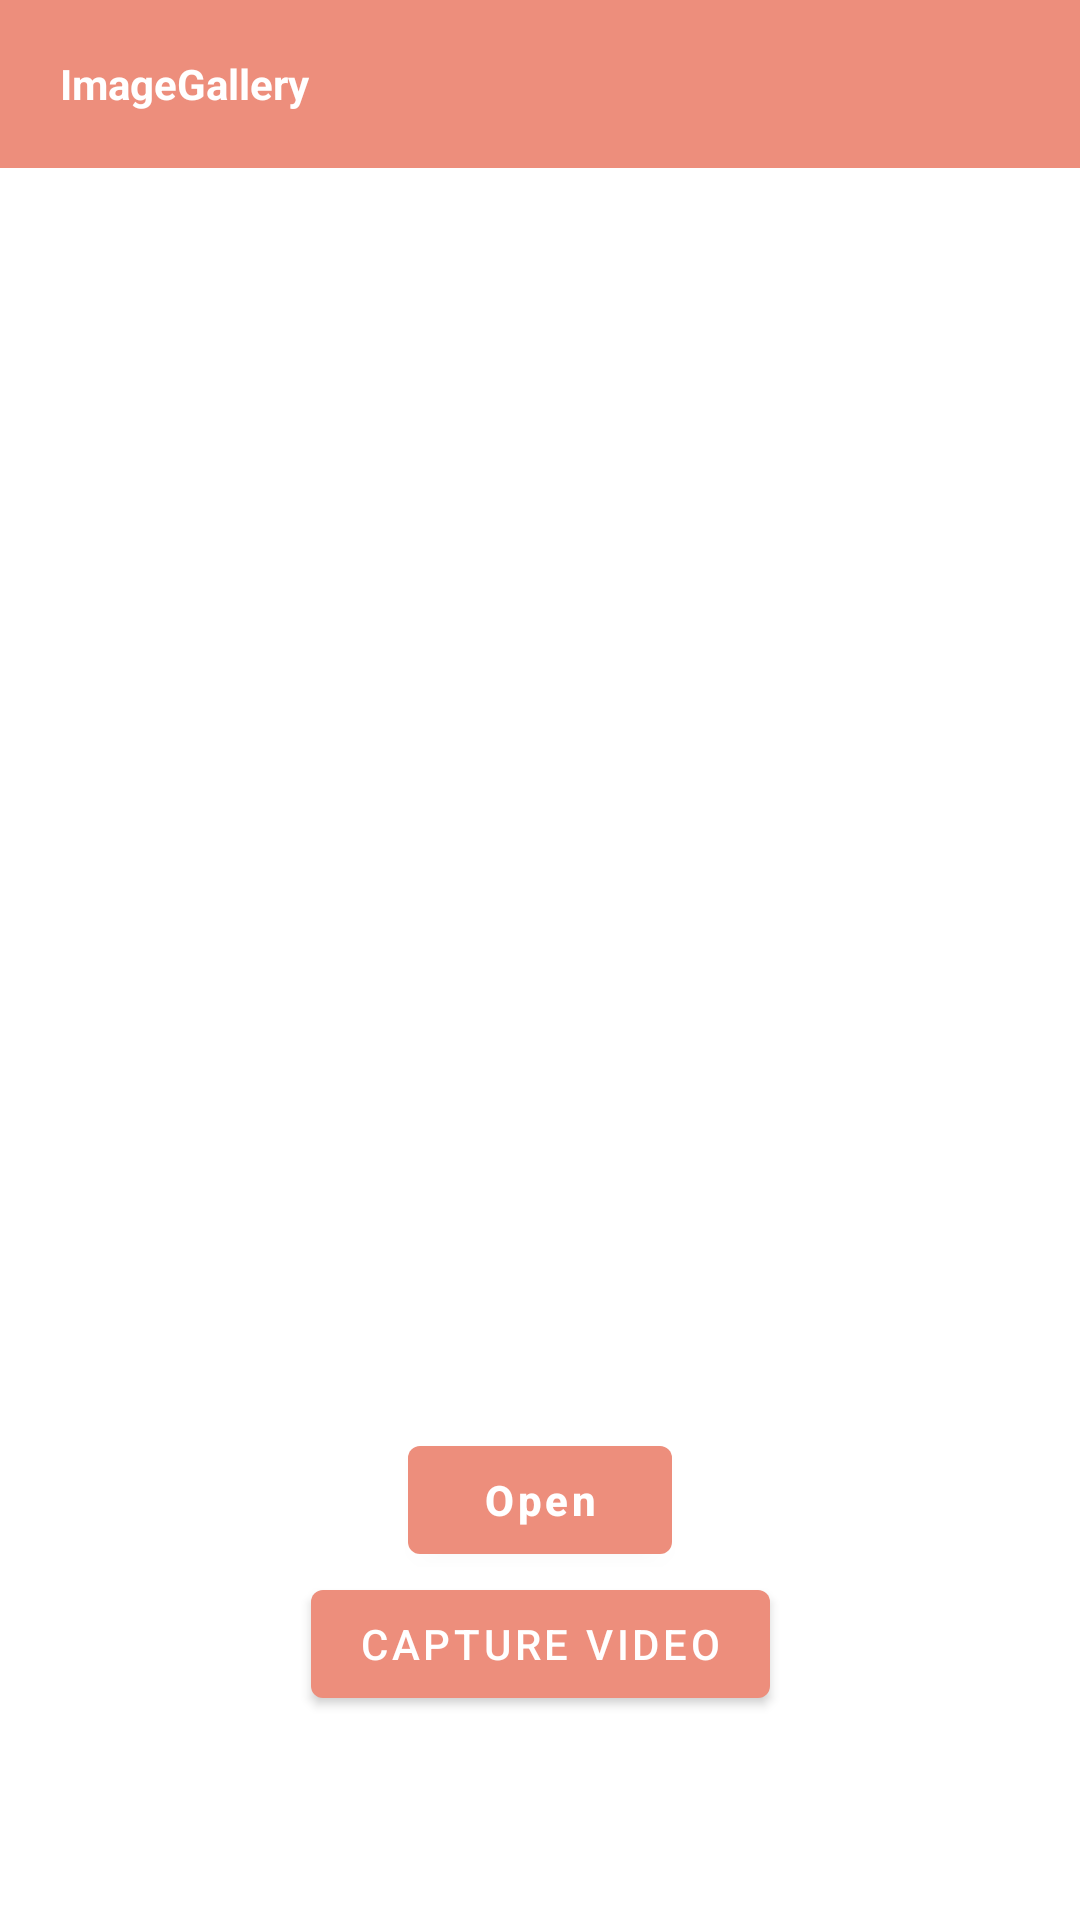

Produce the Android XML layout that renders to this screen, including the resource entries it uses.
<!-- AndroidManifest.xml: application theme Theme.ImageGallery -->
<!-- res/layout/fragment_start.xml -->
<?xml version="1.0" encoding="utf-8"?>
<androidx.drawerlayout.widget.DrawerLayout xmlns:android="http://schemas.android.com/apk/res/android"
    xmlns:app="http://schemas.android.com/apk/res-auto"
    xmlns:tools="http://schemas.android.com/tools"
    android:id="@+id/drawerLayout"
    android:layout_width="match_parent"
    android:layout_height="match_parent">

    <androidx.constraintlayout.widget.ConstraintLayout
        android:layout_width="match_parent"
        android:layout_height="match_parent"
        android:fitsSystemWindows="true">

        <com.google.android.material.appbar.AppBarLayout
            android:id="@+id/actionBarFrag"
            android:layout_width="match_parent"
            android:layout_height="wrap_content"
            android:fitsSystemWindows="true"
            app:layout_constraintEnd_toEndOf="parent"
            app:layout_constraintStart_toStartOf="parent"
            app:layout_constraintTop_toTopOf="parent">

            <com.google.android.material.appbar.MaterialToolbar
                android:id="@+id/toolbar"
                android:layout_width="match_parent"
                android:layout_height="wrap_content">

                <com.google.android.material.imageview.ShapeableImageView
                    android:id="@+id/navBtn"
                    android:layout_width="wrap_content"
                    android:layout_height="wrap_content"
                    android:src="@drawable/ic_baseline_menu_24" />

                <com.google.android.material.textview.MaterialTextView
                    android:layout_width="wrap_content"
                    android:layout_height="wrap_content"
                    android:layout_marginStart="20dp"
                    android:text="@string/app_name"
                    android:textColor="@color/white"
                    android:textStyle="bold" />

            </com.google.android.material.appbar.MaterialToolbar>
        </com.google.android.material.appbar.AppBarLayout>

        <ScrollView
            android:layout_width="match_parent"
            android:layout_height="0dp"
            app:layout_constraintBottom_toBottomOf="parent"
            app:layout_constraintTop_toBottomOf="@id/actionBarFrag">

            <androidx.constraintlayout.widget.ConstraintLayout
                android:id="@+id/displayImageLayout"
                android:layout_width="match_parent"
                android:layout_height="wrap_content"
                android:padding="20dp">


                <com.google.android.material.imageview.ShapeableImageView
                    android:id="@+id/imageDisplay"
                    android:layout_width="400dp"
                    android:layout_height="400dp"
                    app:layout_constraintEnd_toEndOf="parent"
                    app:layout_constraintStart_toStartOf="parent"
                    app:layout_constraintTop_toTopOf="parent"
                    tools:src="@mipmap/ic_launcher_round" />

                <ProgressBar
                    android:id="@+id/progressBar"
                    android:layout_width="wrap_content"
                    android:layout_height="wrap_content"
                    android:visibility="invisible"
                    app:layout_constraintTop_toTopOf="parent"
                    app:layout_constraintBottom_toBottomOf="parent"
                    app:layout_constraintStart_toStartOf="parent"
                    app:layout_constraintEnd_toEndOf="parent"
                    />



                <com.google.android.material.textview.MaterialTextView
                    android:id="@+id/text"
                    android:layout_width="wrap_content"
                    android:layout_height="wrap_content"
                    android:layout_marginTop="15dp"
                    android:text="selected Image"
                    android:textColor="@color/black"
                    android:visibility="gone"
                    app:layout_constraintEnd_toEndOf="parent"
                    app:layout_constraintStart_toStartOf="parent"
                    app:layout_constraintTop_toBottomOf="@+id/imageDisplay" />

                <com.google.android.material.button.MaterialButton
                    android:id="@+id/triggerBtn"
                    android:layout_width="wrap_content"
                    android:layout_height="wrap_content"
                    android:text="Open"
                    android:textAllCaps="false"
                    android:textStyle="bold"
                    app:layout_constraintEnd_toEndOf="parent"
                    app:layout_constraintStart_toStartOf="parent"
                    app:layout_constraintTop_toBottomOf="@+id/text" />

                <com.google.android.material.button.MaterialButton
                    android:id="@+id/videoTrigger"
                    android:layout_width="wrap_content"
                    android:layout_height="wrap_content"
                    android:text="@string/capture_video"
                    app:layout_constraintTop_toBottomOf="@+id/triggerBtn"
                    app:layout_constraintStart_toStartOf="parent"
                    app:layout_constraintEnd_toEndOf="parent"
                    />

                <com.google.android.material.button.MaterialButton
                    android:id="@+id/previousBtn"
                    android:layout_width="wrap_content"
                    android:layout_height="wrap_content"
                    android:text="Previous"
                    android:textAllCaps="false"
                    android:textStyle="bold"
                    android:visibility="gone"
                    app:layout_constraintStart_toStartOf="parent"
                    app:layout_constraintTop_toBottomOf="@+id/text" />

                <com.google.android.material.button.MaterialButton
                    android:id="@+id/nextBtn"
                    android:layout_width="wrap_content"
                    android:layout_height="wrap_content"
                    android:text="Next"
                    android:textAllCaps="false"
                    android:textStyle="bold"
                    android:visibility="gone"
                    app:layout_constraintEnd_toEndOf="parent"
                    app:layout_constraintTop_toBottomOf="@+id/text" />

            </androidx.constraintlayout.widget.ConstraintLayout>

        </ScrollView>

    </androidx.constraintlayout.widget.ConstraintLayout>

    <com.google.android.material.navigation.NavigationView
        android:id="@+id/navView"
        android:layout_width="wrap_content"
        android:layout_height="match_parent"
        android:layout_gravity="start"
        app:itemIconTint="@color/black"
        app:itemTextColor="@color/black"
        android:fitsSystemWindows="true"
        android:background="@color/white"
        app:headerLayout="@layout/navigation_drawer_header"
        app:menu="@menu/navigation_drawer" />

</androidx.drawerlayout.widget.DrawerLayout>


































<!-- res/layout/navigation_drawer_header.xml (included above) -->
<?xml version="1.0" encoding="utf-8"?>
<LinearLayout xmlns:android="http://schemas.android.com/apk/res/android"
    android:layout_width="match_parent"
    android:layout_height="wrap_content"
    xmlns:app="http://schemas.android.com/apk/res-auto"
    android:fitsSystemWindows="true"
    android:orientation="vertical">

    <androidx.constraintlayout.widget.ConstraintLayout
        android:layout_width="match_parent"
        android:layout_height="match_parent"
        android:padding="10dp">

        <com.google.android.material.card.MaterialCardView
            android:id="@+id/logoImg"
            android:layout_width="80dp"
            android:layout_height="80dp"
            app:layout_constraintStart_toStartOf="parent"
            app:layout_constraintTop_toTopOf="parent"
            app:layout_constraintBottom_toBottomOf="parent"
            app:cardCornerRadius="40dp"
            >
            <com.google.android.material.imageview.ShapeableImageView
                android:layout_width="match_parent"
                android:layout_height="match_parent"
                android:src="@drawable/photo3"/>
        </com.google.android.material.card.MaterialCardView>

        <TextView
            android:id="@+id/title"
            android:layout_width="wrap_content"
            android:layout_height="wrap_content"
            android:layout_marginTop="24dp"
            android:layout_marginStart="24dp"
            android:layout_marginEnd="24dp"
            android:textColor="@color/black"
            android:textAppearance="?attr/textAppearanceHeadline6"
            android:text="@string/components"
            app:layout_constraintTop_toTopOf="parent"
            app:layout_constraintStart_toEndOf="@+id/logoImg"
            />

        <TextView
            android:layout_width="wrap_content"
            android:layout_height="wrap_content"
            android:layout_marginBottom="24dp"
            android:layout_marginStart="24dp"
            android:layout_marginEnd="24dp"
            android:textAppearance="?attr/textAppearanceBody2"
            android:textColor="@color/material_on_surface_emphasis_medium"
            android:text="@string/test_text2"
            app:layout_constraintTop_toBottomOf="@+id/title"
            app:layout_constraintStart_toEndOf="@+id/logoImg"/>

    </androidx.constraintlayout.widget.ConstraintLayout>

    <View
        android:layout_width="match_parent"
        android:layout_height="1dp"
        android:layout_marginTop="5dp"
        android:background="#525252"
        />

</LinearLayout>
<!-- resources referenced by this layout -->
<resources>
  <color name="black">#FF000000</color>
  <color name="white">#FFFF</color>
  <!-- drawable photo3: png bitmap (drawable, 40614 bytes) -->
  <string name="app_name">ImageGallery</string>
  <string name="capture_video">Capture Video</string>
  <string name="components">Components</string>
  <string name="test_text2">Test Text</string>
  <style name="Theme.ImageGallery" parent="Theme.MaterialComponents.DayNight.NoActionBar">
          
          <item name="colorPrimary">@color/primary</item>
          <item name="colorPrimaryVariant">@color/peach</item>
          <item name="colorOnPrimary">@color/white</item>
          
          <item name="colorSecondary">@color/teal_200</item>
          <item name="colorSecondaryVariant">@color/teal_700</item>
          <item name="colorOnSecondary">@color/black</item>
          
          <item name="android:statusBarColor" tools:targetApi="l">?attr/colorPrimaryVariant</item>
  
          
  
      </style>
  <color name="primary">#ED8E7C</color>
  <color name="peach">#E98580</color>
  <color name="teal_200">#FF03DAC5</color>
  <color name="teal_700">#FF018786</color>
</resources>
